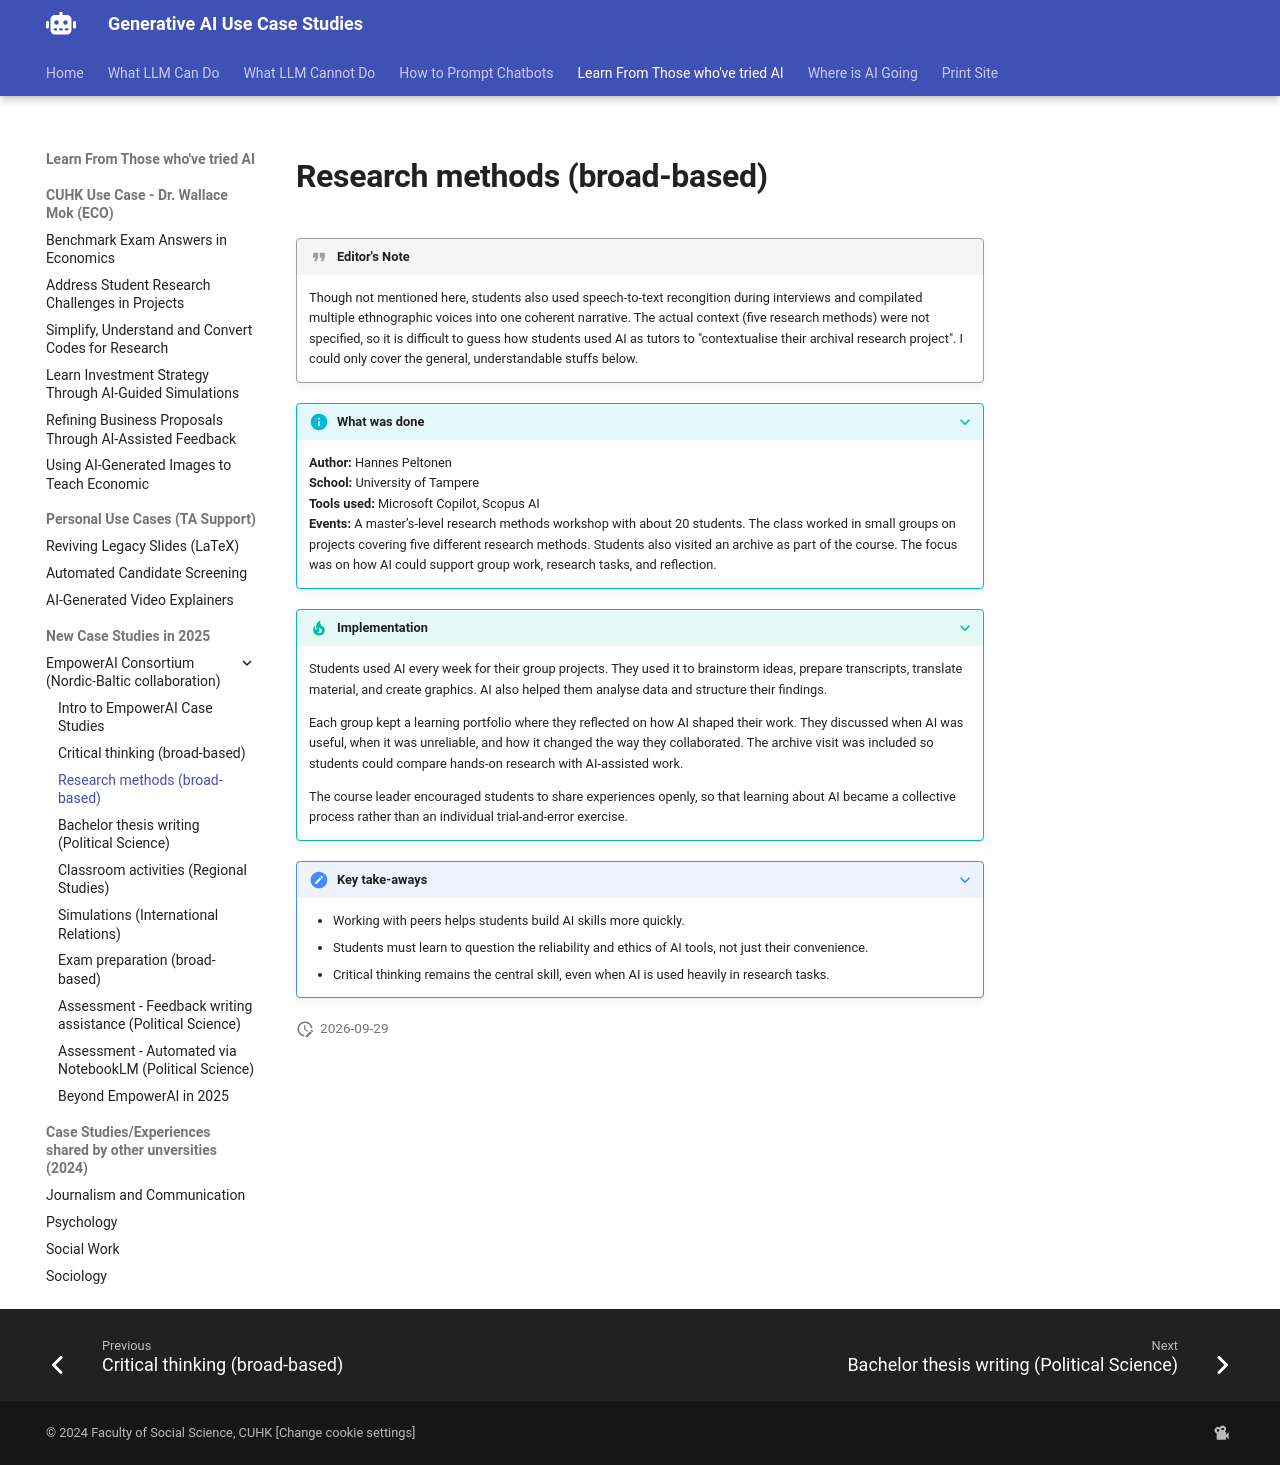

repository: Georgechengtai/Generative-AI-use-case-studies · page: empowerai_2/index.html · generator: mkdocs

# Research methods (broad-based)

!!! quote "Editor's Note"

    Though not mentioned here, students also used speech-to-text recongition during interviews and compilated multiple ethnographic voices into one coherent narrative. The actual context (five research methods) were not specified, so it is difficult to guess how students used AI as tutors to "contextualise their archival research project". I could only cover the general, understandable stuffs below.


???+ info "What was done"
    **Author:** Hannes Peltonen  
    **School:** University of Tampere  
    **Tools used:** Microsoft Copilot, Scopus AI  
    **Events:** A master’s‑level research methods workshop with about 20 students. The class worked in small groups on projects covering five different research methods. Students also visited an archive as part of the course. The focus was on how AI could support group work, research tasks, and reflection.

???+ tip "Implementation"
    Students used AI every week for their group projects. They used it to brainstorm ideas, prepare transcripts, translate material, and create graphics. AI also helped them analyse data and structure their findings.  

    Each group kept a learning portfolio where they reflected on how AI shaped their work. They discussed when AI was useful, when it was unreliable, and how it changed the way they collaborated. The archive visit was included so students could compare hands‑on research with AI‑assisted work.  

    The course leader encouraged students to share experiences openly, so that learning about AI became a collective process rather than an individual trial‑and‑error exercise.

???+ note "Key take‑aways"
    - Working with peers helps students build AI skills more quickly.  
    - Students must learn to question the reliability and ethics of AI tools, not just their convenience.  
    - Critical thinking remains the central skill, even when AI is used heavily in research tasks.
